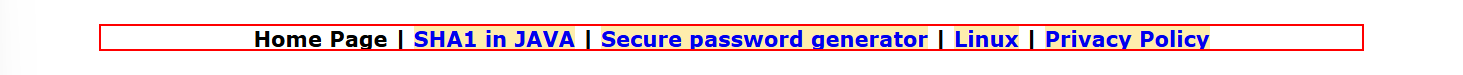
Workflow: Sha1OpenSHA1

Step 1 [try]: find the element 'Home Page*' in window 'SHA1*' (msedge.exe)
